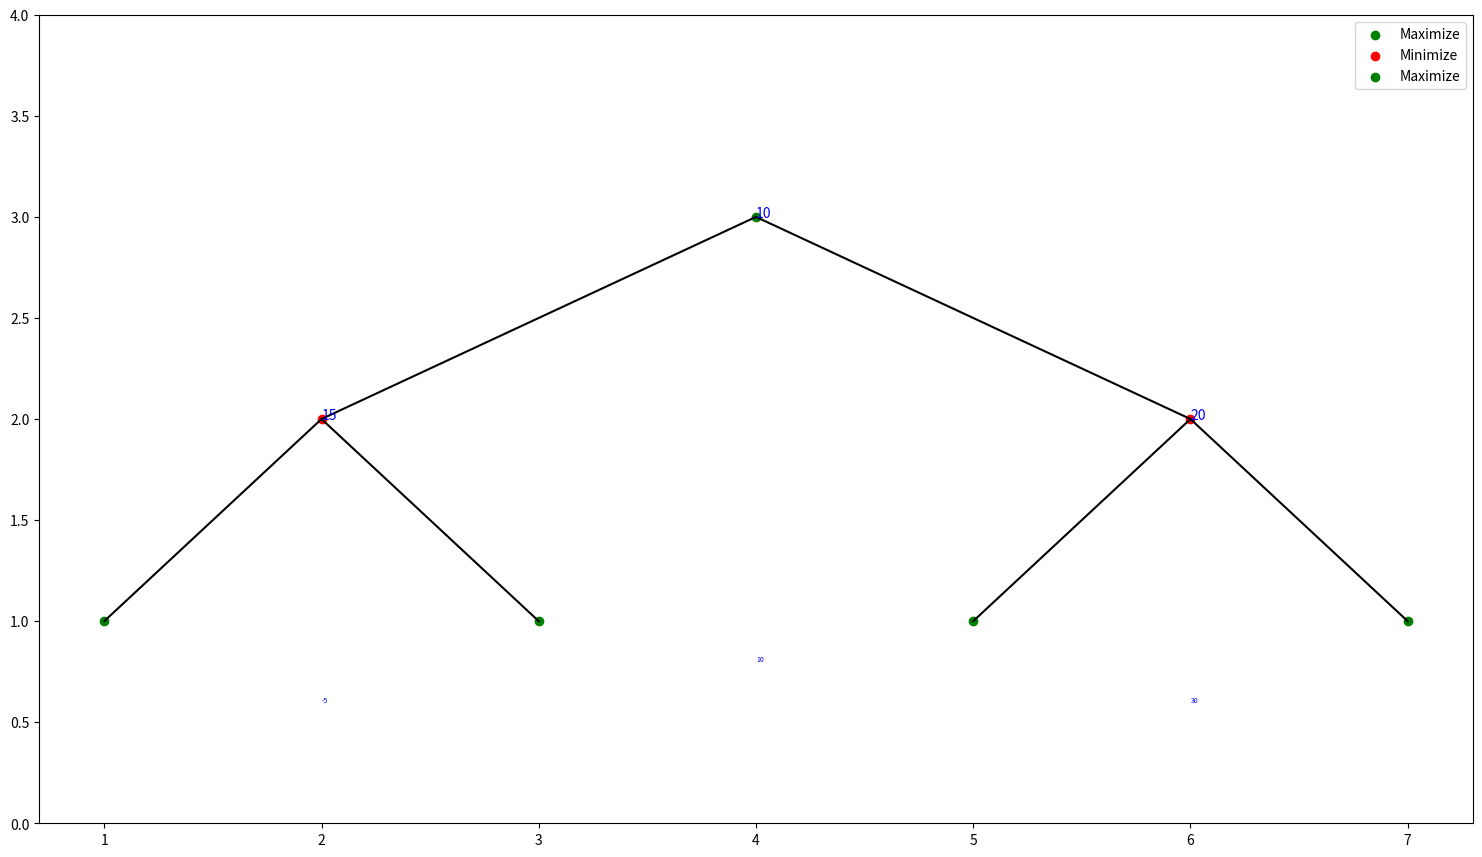

The matplotlib source for this figure:
import numpy as np
import matplotlib.pyplot as plt

ROUNDING_NUM= 3
MAX_HEIGHT_TO_PRINT= 2
#Odd levels are Minimize, while Even are Maximize
class TreeNode:

    def __init__(self, score:int, parent=None):
        self.score= score
        self.parent=parent
        self.x= 0
        self.children=[]

    def __str__(self) -> str:
        return f'Score:{self.score}'
    
def set_color_on_height(height):
    return "red" if height%2 ==1 else "green"
def set_label_on_height(height):
    return "Minimize" if height%2 ==1 else "Maximize"


def draw_tree(tree_list:list): #List of levels
    #First we get maxLevel containing nodes.

    max_height= 0
    for i in range(len(tree_list)):
        print(len(tree_list[i]))
        if len(tree_list[i]):
            max_height=i
    max_height= min(max_height, MAX_HEIGHT_TO_PRINT)
    print(f'Max is {max_height}')

    ##Now we plot the bottom first
    bottom_nodes_length= len(tree_list[max_height])
    x_s= np.arange(1,2*bottom_nodes_length, 2)
    plt.scatter(x_s,np.ones_like(x_s), color=set_color_on_height(max_height) , label=set_label_on_height(max_height))
    count= 1
    height1= 0.8
    height2= 0.6
    switch=True
    for node in tree_list[max_height]:
        # plt.scatter(count,1, color='red')
        plt.annotate(f"{round(node.score,ROUNDING_NUM)}", (count-1,height1 if switch else height2 ), size=5,color='blue')
        switch= not switch
        node.x= count
        count +=2
        if node.parent is not None:
            node.parent.children.append(node.x)
    ## Now next level

    for i in range(max_height-1,-1,-1):
        x_s= np.zeros(len(tree_list[i]))

        for c in range(len(tree_list[i])):
            point= np.average(tree_list[i][c].children)
            x_s[c]=point
            tree_list[i][c].x=point

            if tree_list[i][c].parent is not None:
                tree_list[i][c].parent.children.append(point)


        plt.scatter(x_s,np.ones_like(x_s) * (max_height - i +1) , color=set_color_on_height(i), label=set_label_on_height(i))

        for node in tree_list[i]:
            plt.annotate(f"{round(node.score,ROUNDING_NUM)}", (node.x,max_height - i +1),color='blue' )
            
            ##Now connect with children
            for child in node.children:
                plt.plot([node.x,child],[max_height - i +1,max_height - i ] , color='black')
    fig = plt.gcf()
    fig.set_size_inches(18.5, 10.5)
    plt.ylim((0,max_height+2))
    plt.legend()
    plt.show()

if __name__ == '__main__':
    treeList= [[] for i in range (3)]
    root= TreeNode(10)
    treeList[0].append(root)
    left= TreeNode(15,root)
    right= TreeNode(20,root)
    treeList[1].append(right)
    treeList[1].append(left)
    right_r= TreeNode(30,right)
    right_l= TreeNode(10,right)
    left_l= TreeNode(-10,left)
    left_r= TreeNode(-5, left)
    treeList[2].append(left_l)
    treeList[2].append(left_r)
    treeList[2].append(right_l)
    treeList[2].append(right_r)
    
    
    draw_tree(treeList)

    

